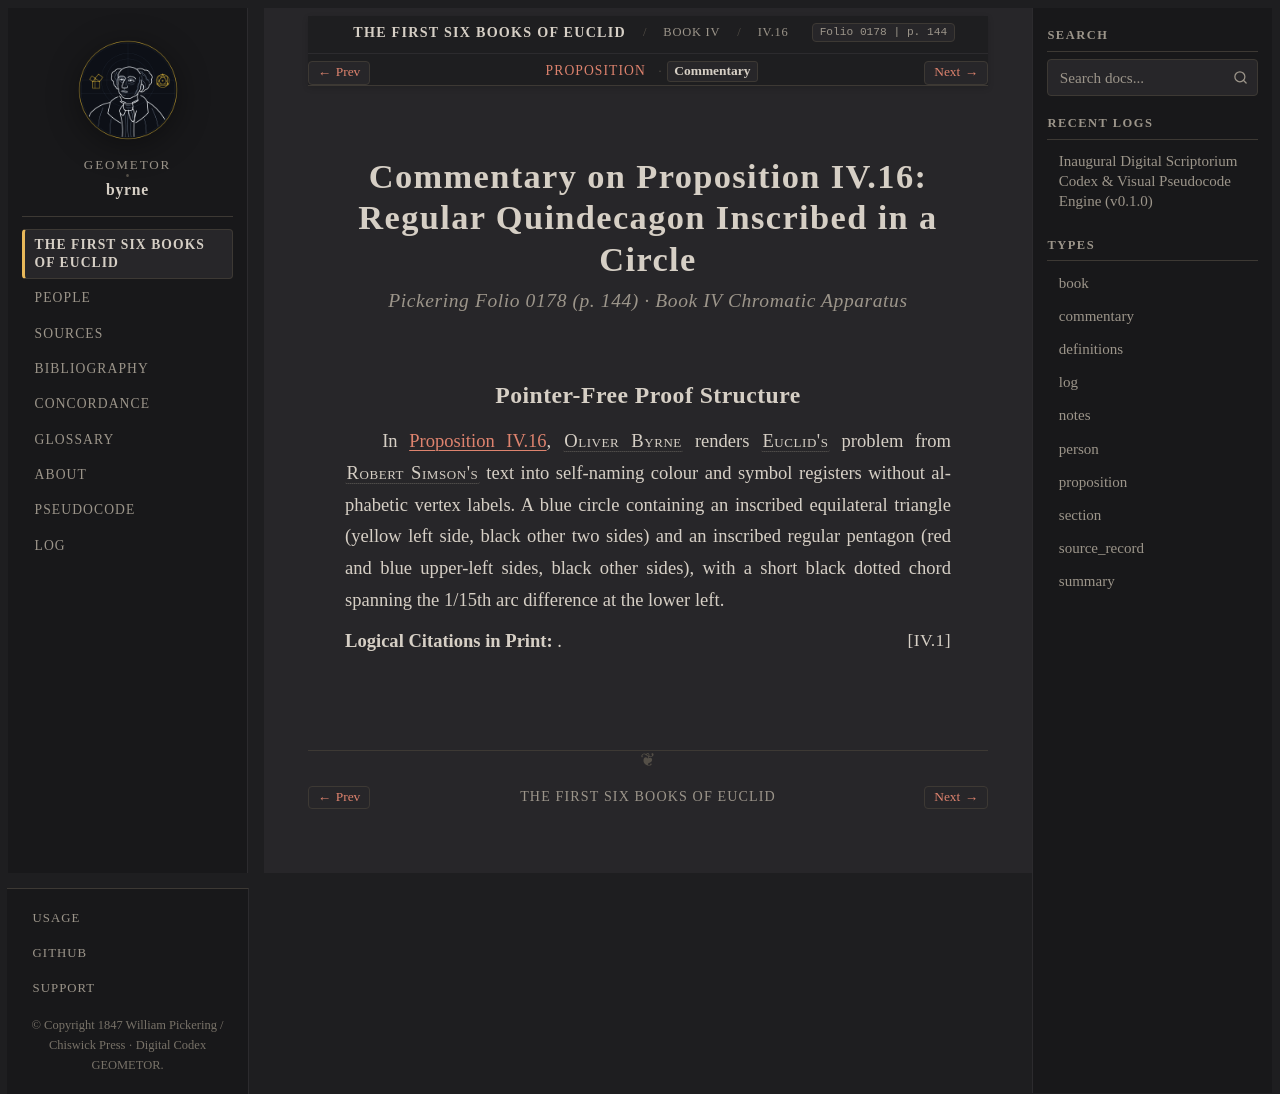

repository: geometor/byrne · page: coloured_euclid/book-iv/16/commentary.html · generator: sphinx

:canonical_id: IV.16.commentary
:book: IV
:proposition: 16
:order: 16
:type: commentary
:title: Commentary — Proposition IV.16
:folio: 0178
:page: 144

.. _byrne-iv-16-commentary:

.. folio:: 0178
   :page: 144

Commentary on Proposition IV.16: Regular Quindecagon Inscribed in a Circle
==========================================================================

.. rubric:: Pickering Folio 0178 (p. 144) · Book IV Chromatic Apparatus

Pointer-Free Proof Structure
----------------------------

In :ref:`Proposition IV.16 <byrne-iv-16>`, :person:`Oliver Byrne <byrne>` renders :person:`Euclid's <euclid>` problem from :person:`Robert Simson's <simson>` text into self-naming colour and symbol registers without alphabetic vertex labels. A blue circle containing an inscribed equilateral triangle (yellow left side, black other two sides) and an inscribed regular pentagon (red and blue upper-left sides, black other sides), with a short black dotted chord spanning the 1/15th arc difference at the lower left.

**Logical Citations in Print:** :just:`IV.1`.
